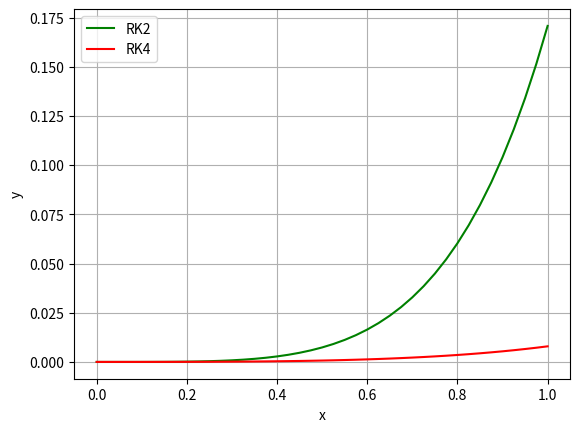

Generate this figure with matplotlib:
import numpy as np
import matplotlib.pyplot as plt

#here we define dy/dx=f(x,y,z)=z
def f(x,y,z):
    return (z)

#here we define dz/dx=g(x,y,z)
def g(x,y,z):
    return (x*np.exp(x)-x+2*z-y)

h=0.025
a=0
b=1
y0=0
z0=0
n=int((b-a)/h)

x=np.linspace(a,b,n+1)

y1=[]
z1=[]
y1.append(y0)
z1.append(z0)

for i in range(n):
    k1=h*f(x[i],y1[i],z1[i])
    l1=h*g(x[i],y1[i],z1[i])
    k2=h*f(x[i]+h/2,y1[i]+k1/2,z1[i]+l1/2)
    l2=h*g(x[i]+h/2,y1[i]+k1/2,z1[i]+l1/2)
    yrk2=y1[i]+k2
    zrk2=z1[i]+l2
    z1.append(zrk2)
    y1.append(yrk2)

y2=[]
z2=[]
y2.append(y0)
z2.append(z0)

for i in range(n):
    k3=h*f(x[i],y2[i],z2[i])
    l3=h*g(x[i],y2[i],z2[i])
    k4=h*f(x[i]+h/2,y2[i]+k3/2,z2[i]+l3/2)
    l4=h*g(x[i]+h/2,y2[i]+k3/2,z2[i]+l3/2)
    k5=h*f(x[i]+h/2,y2[i]+k4/2,z2[i]+l4/2)
    l5=h*g(x[i]+h/2,y2[i]+k4/2,z2[i]+l4/2)
    k6=h*f(x[i]+h,y2[i]+k5,z2[i]+l5)
    l6=h*g(x[i]+h,y2[i]+k5,z2[i]+l5)
    yrk4=y2[i]+(1/6)*(k3+2*k4+2*k5+k6)
    zrk4=z2[i]+(1/6)*(k3+2*k4+2*k5+k6)
    z2.append(zrk4)
    y2.append(yrk4)

plt.xlabel('x')
plt.ylabel('y')
plt.plot(x,y1,color = 'g',label = 'RK2')
plt.plot(x,y2,color = 'r',label = 'RK4')
plt.legend()
plt.grid()
plt.show()

